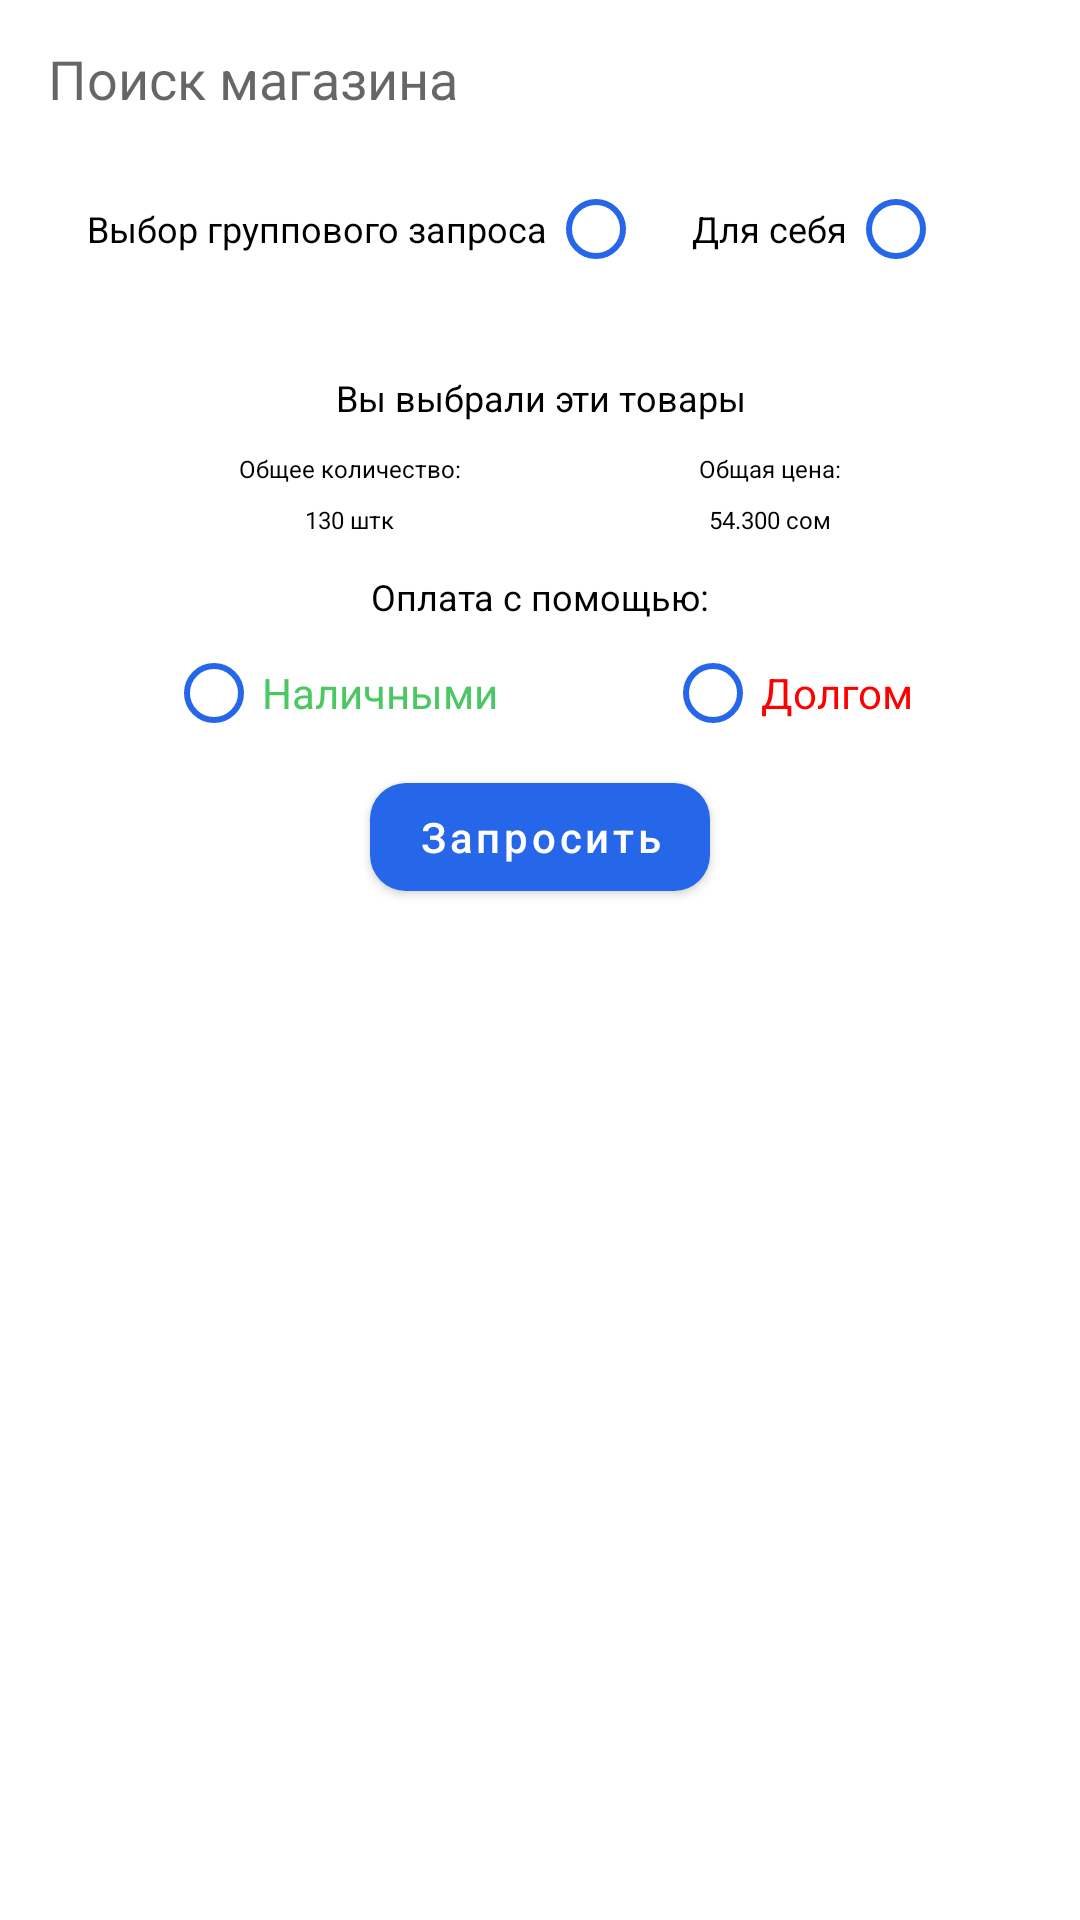

Android layout source for this screen:
<!-- AndroidManifest.xml: application theme Theme.AziretApp -->
<!-- res/layout/fragment_home.xml -->
<?xml version="1.0" encoding="utf-8"?>
<androidx.core.widget.NestedScrollView xmlns:android="http://schemas.android.com/apk/res/android"
    xmlns:app="http://schemas.android.com/apk/res-auto"
    xmlns:tools="http://schemas.android.com/tools"
    android:layout_width="match_parent"
    android:layout_height="match_parent"
    android:background="@drawable/bg_fragment"
    tools:context=".ui.fragments.bottom_nav.home.HomeFragment">

    <androidx.constraintlayout.widget.ConstraintLayout
        android:layout_width="match_parent"
        android:layout_height="match_parent">

        <AutoCompleteTextView
            android:paddingStart="@dimen/sixteen_dp"
            android:drawableLeft="@drawable/ic_search"
            android:drawablePadding="@dimen/eight_dp"
            android:paddingVertical="@dimen/fourteen_dp"
            android:id="@+id/ed_search"
            android:layout_width="match_parent"
            android:layout_height="wrap_content"
            android:background="@drawable/bg_ed_search"
            android:hint="@string/search_shop"
            app:layout_constraintTop_toTopOf="parent" />


        <LinearLayout
            android:id="@+id/linear"
            android:layout_width="match_parent"
            android:layout_height="wrap_content"
            android:gravity="center"
            android:orientation="horizontal"
            app:layout_constraintTop_toBottomOf="@id/ed_search">

            <TextView
                android:layout_width="wrap_content"
                android:layout_height="wrap_content"
                android:text="@string/choose_group_request"
                android:textColor="@color/black"
                android:textSize="@dimen/twelve_sp" />

            <androidx.appcompat.widget.AppCompatRadioButton
                android:layout_width="wrap_content"
                android:layout_height="wrap_content"
                android:text=""
                app:buttonTint="@color/blue" />

            <TextView
                android:layout_width="wrap_content"
                android:layout_height="wrap_content"
                android:text="@string/for_myself"
                android:textColor="@color/black"
                android:textSize="@dimen/twelve_sp" />

            <androidx.appcompat.widget.AppCompatRadioButton
                android:layout_width="wrap_content"
                android:layout_height="wrap_content"
                android:checked="false"
                android:text=""
                app:buttonTint="@color/blue" />

        </LinearLayout>

        <androidx.recyclerview.widget.RecyclerView
            android:id="@+id/rv_catalog"
            android:layout_width="match_parent"
            android:layout_height="wrap_content"
            app:layoutManager="androidx.recyclerview.widget.GridLayoutManager"
            app:layout_constraintBottom_toTopOf="@id/container"
            app:layout_constraintTop_toBottomOf="@id/linear"
            app:spanCount="2"
            tools:listitem="@layout/item_catalog" />

        <androidx.constraintlayout.widget.ConstraintLayout
            android:id="@+id/container"
            android:layout_marginBottom="@dimen/twelve_dp"
            android:layout_marginTop="@dimen/twenty_four_dp"
            android:background="@drawable/bg_rv_linear"
            app:layout_constraintBottom_toBottomOf="parent"
            app:layout_constraintTop_toBottomOf="@id/rv_catalog"
            android:layout_width="match_parent"
            android:layout_height="wrap_content">

            <TextView
                android:id="@+id/txt_choice"
                android:gravity="center"
                app:layout_constraintTop_toTopOf="parent"
                android:textSize="@dimen/twelve_sp"
                android:textColor="@color/black"
                android:text="@string/you_choose_these_products"
                android:layout_width="match_parent"
                android:layout_height="wrap_content"/>

            <TextView
                android:id="@+id/all_count"
                android:textColor="@color/black"
                android:textSize="@dimen/eight_sp"
                android:layout_marginTop="@dimen/ten_dp"
                app:layout_constraintEnd_toStartOf="@id/all_price"
                app:layout_constraintTop_toBottomOf="@id/txt_choice"
                app:layout_constraintStart_toStartOf="parent"
                android:text="@string/general_count"
                android:layout_width="wrap_content"
                android:layout_height="wrap_content"/>


            <TextView
                android:textColor="@color/black"
                android:text="@string/_130_count"
                android:textSize="@dimen/eight_sp"
                android:layout_marginTop="@dimen/six_dp"
                app:layout_constraintTop_toBottomOf="@id/all_count"
                app:layout_constraintEnd_toEndOf="@id/all_count"
                app:layout_constraintStart_toStartOf="@id/all_count"
                android:id="@+id/count"
                android:layout_width="wrap_content"
                android:layout_height="wrap_content"/>


            <TextView
                android:id="@+id/all_price"
                android:layout_marginTop="@dimen/ten_dp"
                app:layout_constraintStart_toEndOf="@id/all_count"
                app:layout_constraintTop_toBottomOf="@id/txt_choice"
                app:layout_constraintEnd_toEndOf="parent"
                android:textSize="@dimen/eight_sp"
                android:textColor="@color/black"
                android:text="@string/general_price"
                android:layout_width="wrap_content"
                android:layout_height="wrap_content"/>

            <TextView
                android:textSize="@dimen/eight_sp"
                android:layout_marginTop="@dimen/six_dp"
                app:layout_constraintEnd_toEndOf="@id/all_price"
                app:layout_constraintStart_toStartOf="@id/all_price"
                app:layout_constraintTop_toBottomOf="@id/all_price"
                android:id="@+id/price"
                android:text="@string/_54_300_som"
                android:textColor="@color/black"
                android:layout_width="wrap_content"
                android:layout_height="wrap_content"/>

            <TextView
                android:textSize="@dimen/twelve_sp"
                android:textColor="@color/black"
                android:gravity="center"
                android:text="@string/pay_with_"
                android:id="@+id/pay_with"
                android:layout_marginTop="@dimen/twelve_dp"
                app:layout_constraintTop_toBottomOf="@id/price"
                android:layout_width="match_parent"
                android:layout_height="wrap_content"/>

            <com.google.android.material.radiobutton.MaterialRadioButton
                android:text="Наличными"
                android:textColor="@color/green"
                app:buttonTint="@color/blue"
                app:layout_constraintTop_toBottomOf="@id/pay_with"
                app:layout_constraintStart_toStartOf="parent"
                app:layout_constraintEnd_toStartOf="@id/btn_radio_debt"
                android:id="@+id/btn_radio_cash"
                android:layout_width="wrap_content"
                android:layout_height="wrap_content"/>

            <com.google.android.material.radiobutton.MaterialRadioButton
                android:text="Долгом"
                android:textColor="@color/red"
                app:buttonTint="@color/blue"
                app:layout_constraintStart_toEndOf="@id/btn_radio_cash"
                app:layout_constraintTop_toBottomOf="@id/pay_with"
                app:layout_constraintEnd_toEndOf="@id/pay_with"
                android:id="@+id/btn_radio_debt"
                android:layout_width="wrap_content"
                android:layout_height="wrap_content"/>

            <com.google.android.material.button.MaterialButton
                app:cornerRadius="12sp"
                android:drawableRight="@drawable/ic_request"
                app:layout_constraintTop_toBottomOf="@id/btn_radio_debt"
                android:inputType="text"
                android:text="@string/request"
                app:layout_constraintEnd_toEndOf="parent"
                app:layout_constraintStart_toStartOf="parent"
                app:layout_constraintBottom_toBottomOf="parent"
                android:layout_width="wrap_content"
                android:layout_height="wrap_content"/>


        </androidx.constraintlayout.widget.ConstraintLayout>

    </androidx.constraintlayout.widget.ConstraintLayout>
</androidx.core.widget.NestedScrollView>
<!-- res/layout/item_catalog.xml (included above) -->
<?xml version="1.0" encoding="utf-8"?>
<LinearLayout
    android:gravity="center"
    android:layout_marginTop="16dp"
    android:orientation="vertical"
    xmlns:android="http://schemas.android.com/apk/res/android"
    android:layout_width="match_parent"
    android:layout_height="wrap_content"
    xmlns:app="http://schemas.android.com/apk/res-auto">

    <LinearLayout
        android:padding="16dp"
        android:background="@drawable/bg_rv_catalog"
        android:orientation="vertical"
        android:layout_width="wrap_content"
        android:layout_height="wrap_content">

        <ImageView
            android:src="@drawable/img_1"
            android:layout_width="wrap_content"
            android:layout_height="wrap_content"/>
        
        <TextView
            android:textSize="12sp"
            android:textColor="@color/black"
            android:text="Пельмени Хуторок"
            android:layout_width="wrap_content"
            android:layout_height="wrap_content"/>

        <LinearLayout
            android:gravity="center"
            android:orientation="horizontal"
            android:layout_width="match_parent"
            android:layout_height="wrap_content">
            <TextView
                android:textStyle="bold"
                android:textColor="@color/black"
                android:textSize="14sp"
                android:text="480 С"
                android:layout_width="wrap_content"
                android:layout_height="wrap_content"
                android:layout_weight="1" />

            <ImageView
                android:id="@+id/img_star"
                android:src="@drawable/ic_star"
                android:layout_width="wrap_content"
                android:layout_height="wrap_content"/>

        </LinearLayout>
    </LinearLayout>
    
    <LinearLayout
        android:layout_marginTop="4dp"
        android:layout_marginHorizontal="26dp"
        android:background="@drawable/bg_rv_linear"
        android:gravity="center"
        android:orientation="horizontal"
        android:layout_width="match_parent"
        android:layout_height="wrap_content">

        <ImageView
            android:id="@+id/btn_plus"
            android:src="@drawable/ic_plus"
            android:layout_width="20dp"
            android:layout_height="20dp"/>

        <TextView
            android:id="@+id/txt_count"
            android:layout_marginHorizontal="14dp"
            android:textSize="12sp"
            android:textColor="@color/black"
            android:text="50 штк"
            android:layout_width="wrap_content"
            android:layout_height="wrap_content"/>

        <ImageView
            android:id="@+id/btn_minus"
            android:src="@drawable/ic_minus"
            android:layout_width="20dp"
            android:layout_height="20dp"/>


    </LinearLayout>

</LinearLayout>
<!-- resources referenced by this layout -->
<resources>
  <color name="black">#FF000000</color>
  <color name="blue">#2567E8</color>
  <color name="green">#4CC863</color>
  <color name="red">#FF0000</color>
  <dimen name="eight_dp">8dp</dimen>
  <dimen name="eight_sp">8sp</dimen>
  <dimen name="fourteen_dp">14dp</dimen>
  <dimen name="six_dp">6dp</dimen>
  <dimen name="sixteen_dp">16dp</dimen>
  <dimen name="ten_dp">10dp</dimen>
  <dimen name="twelve_dp">12dp</dimen>
  <dimen name="twelve_sp">12sp</dimen>
  <dimen name="twenty_four_dp">24dp</dimen>
  <!-- drawable bg_rv_catalog (drawable) -->
  <?xml version="1.0" encoding="utf-8"?>
  <shape xmlns:android="http://schemas.android.com/apk/res/android">
  
      <corners android:radius="16dp"/>
      <solid android:color="#F8F9FE"/>
  </shape>
  <!-- drawable ic_minus (drawable) -->
  <vector xmlns:android="http://schemas.android.com/apk/res/android"
      android:width="21dp"
      android:height="20dp"
      android:viewportWidth="21"
      android:viewportHeight="20">
    <path
        android:pathData="M8.086,9.819L12.588,9.819A0.416,0.416 0,0 1,13.004 10.235L13.004,10.235A0.416,0.416 0,0 1,12.588 10.651L8.086,10.651A0.416,0.416 0,0 1,7.669 10.235L7.669,10.235A0.416,0.416 0,0 1,8.086 9.819z"
        android:fillColor="#000000"/>
  </vector>
  <!-- drawable ic_plus (drawable) -->
  <vector xmlns:android="http://schemas.android.com/apk/res/android"
      android:width="21dp"
      android:height="20dp"
      android:viewportWidth="21"
      android:viewportHeight="20">
    <path
        android:pathData="M7.999,9.819L12.501,9.819A0.416,0.416 0,0 1,12.917 10.235L12.917,10.235A0.416,0.416 0,0 1,12.501 10.651L7.999,10.651A0.416,0.416 0,0 1,7.583 10.235L7.583,10.235A0.416,0.416 0,0 1,7.999 9.819z"
        android:fillColor="#000000"/>
    <path
        android:pathData="M10.694,8.05V12.42C10.694,12.592 10.495,12.732 10.25,12.732C10.004,12.732 9.805,12.592 9.805,12.42V8.05C9.805,7.878 10.004,7.738 10.25,7.738C10.495,7.738 10.694,7.878 10.694,8.05Z"
        android:fillColor="#000000"
        android:fillType="evenOdd"/>
  </vector>
  <!-- drawable img_1: png bitmap (drawable, 23524 bytes) -->
  <string name="_130_count">130 штк</string>
  <string name="_54_300_som">54.300 сом</string>
  <string name="choose_group_request">Выбор группового запроса</string>
  <string name="for_myself">Для себя</string>
  <string name="general_count">Общее количество:</string>
  <string name="general_price">Общая цена:</string>
  <string name="pay_with_">Оплата с помощью:</string>
  <string name="request">Запросить</string>
  <string name="search_shop">Поиск магазина</string>
  <string name="you_choose_these_products">Вы выбрали эти товары</string>
  <style name="Theme.AziretApp" parent="Theme.MaterialComponents.DayNight.DarkActionBar">
          
          <item name="colorPrimary">@color/blue</item>
          <item name="colorPrimaryVariant">@color/blue</item>
          <item name="colorOnPrimary">@color/white</item>
          <item name="android:windowContentOverlay">@null</item>
          <item name="android:elevation">0dp</item>
          <item name="android:shadowColor">@android:color/transparent</item>
          
          <item name="colorSecondary">@color/blue</item>
          <item name="colorSecondaryVariant">@color/blue</item>
          <item name="colorOnSecondary">@color/black</item>
          <item name="titleTextColor">@color/white</item>
          <item name="buttonTint">@color/white</item>
          
          <item name="android:statusBarColor">?attr/colorOnSecondary</item>
          
      </style>
  <color name="white">#FFFFFFFF</color>
</resources>
